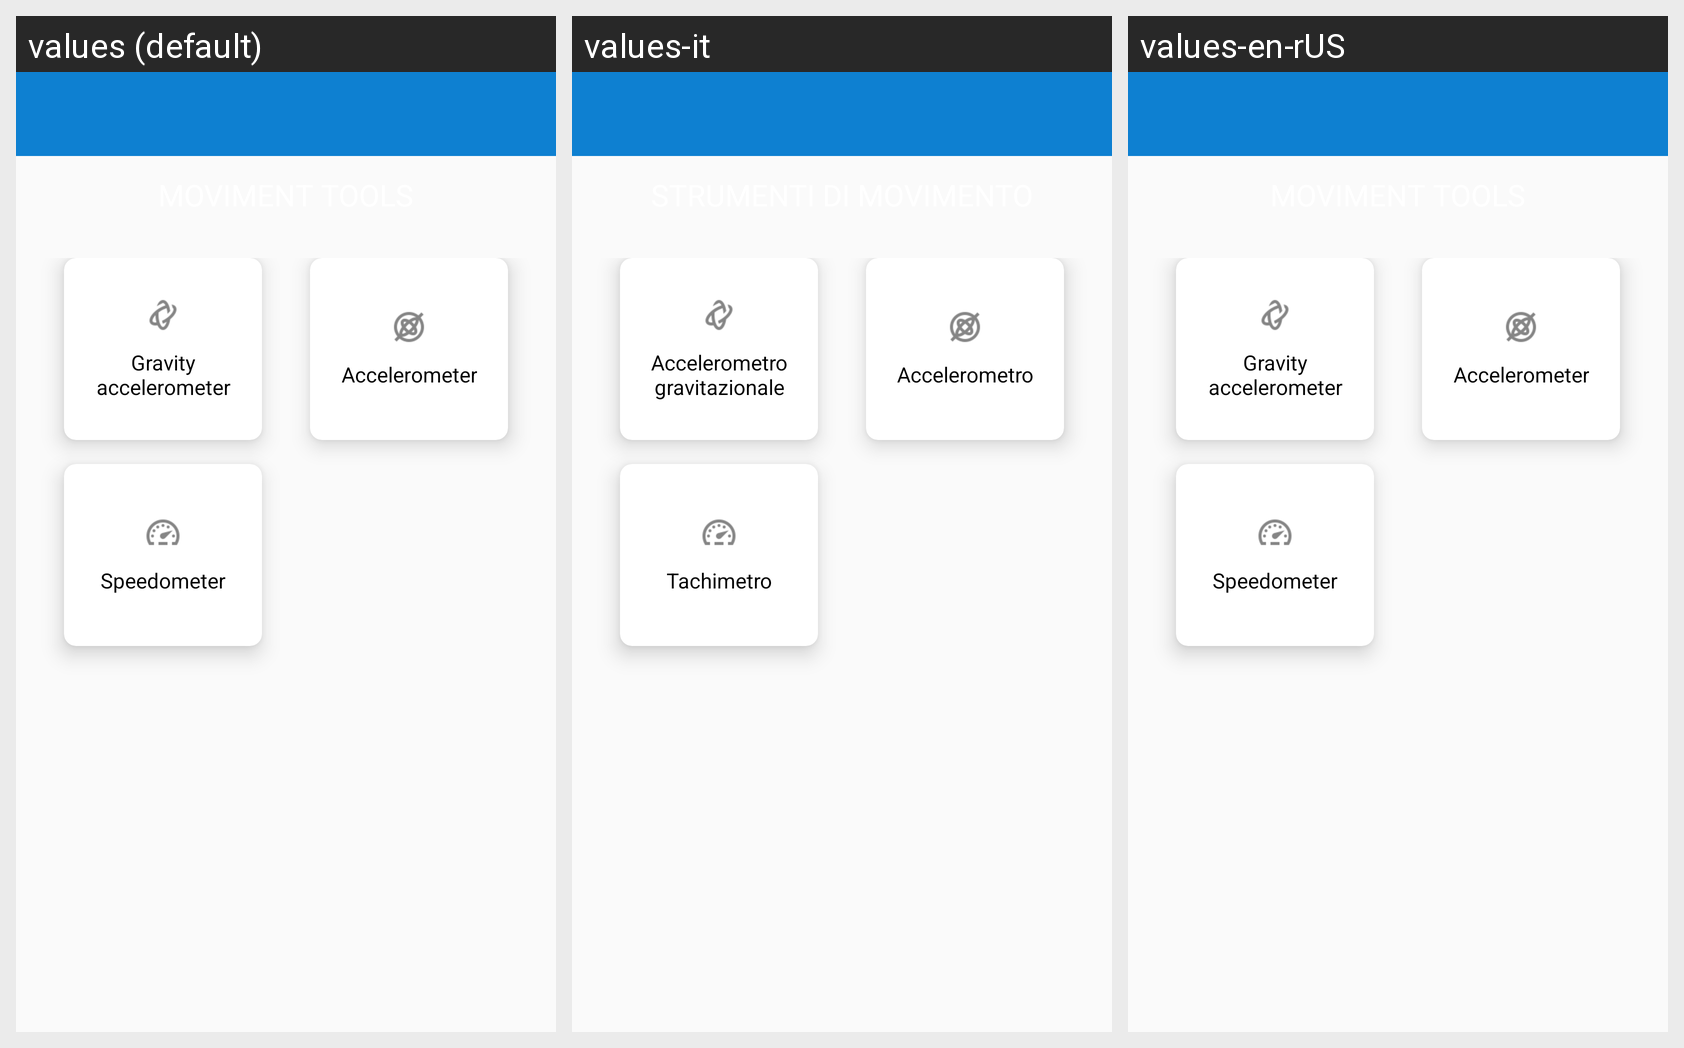

For this localized Android screen grid, give each drawn string resource with its value in every locale shown.
Android screen res/layout/moviment_tools.xml rendered under 3 locales, left to right: values (default), values-it, values-en-rUS. Device: Nexus 5 (rendered at 1080×1920; each locale shown at half size, 540×960, under a caption strip naming it); theme AppTheme.
Strings drawn on this screen, with the default value and each locale's value (text and hints the layout hard-codes, and strings that could not be matched under every locale, appear in the picture but are not listed):

gravity
  values: Gravity accelerometer
  values-it: Accelerometro gravitazionale
  values-en-rUS: Gravity accelerometer

accelerometer
  values: Accelerometer
  values-it: Accelerometro
  values-en-rUS: Accelerometer

speed
  values: Speedometer
  values-it: Tachimetro
  values-en-rUS: Speedometer
